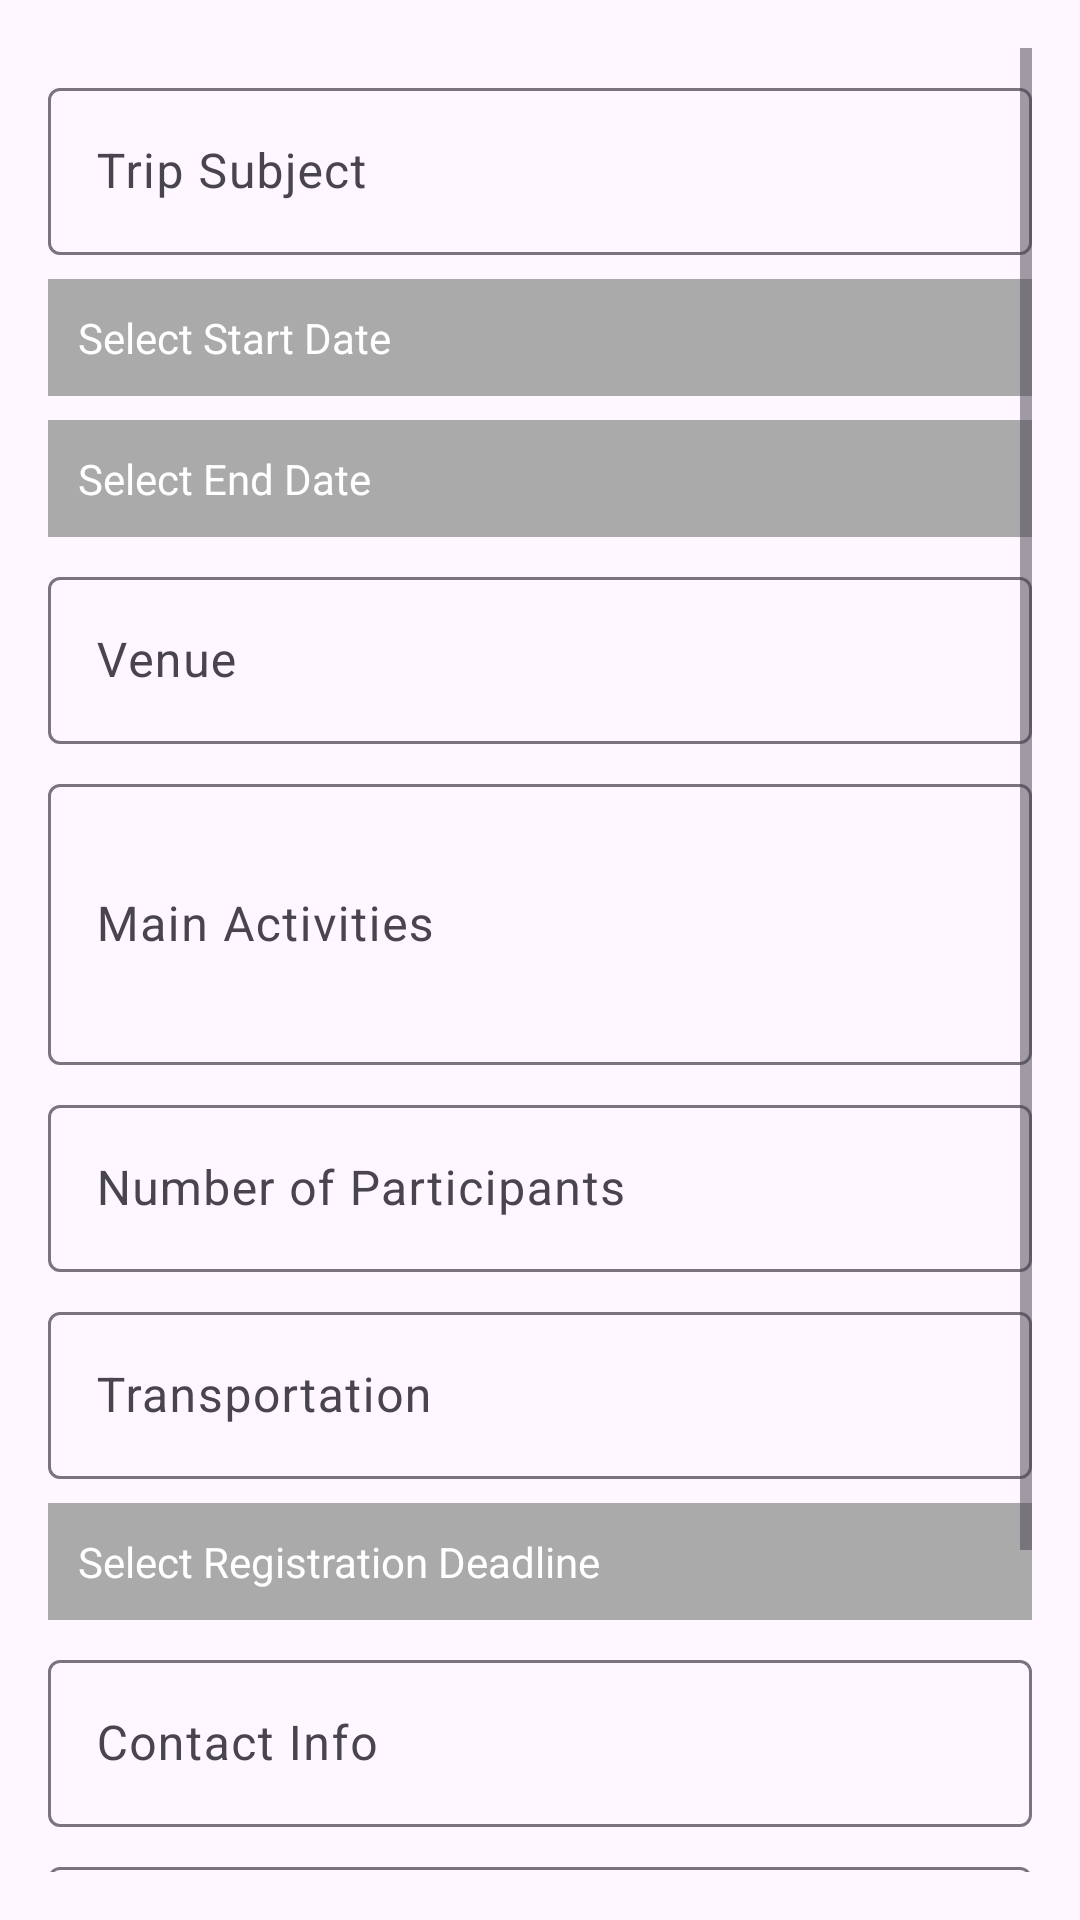

Reconstruct the res/layout file that produces this screen, plus the resources it refers to.
<!-- AndroidManifest.xml: application theme Theme.LetsTravel -->
<!-- res/layout/dialog_new_trip.xml -->
<?xml version="1.0" encoding="utf-8"?>
<ScrollView xmlns:android="http://schemas.android.com/apk/res/android"
    android:layout_width="match_parent"
    android:layout_height="wrap_content"
    android:padding="16dp">

    <LinearLayout
        android:orientation="vertical"
        android:layout_width="match_parent"
        android:layout_height="wrap_content">

        <com.google.android.material.textfield.TextInputLayout
            android:id="@+id/subjectLayout"
            android:layout_width="match_parent"
            android:layout_height="wrap_content"
            android:layout_marginTop="8dp">
            <com.google.android.material.textfield.TextInputEditText
                android:id="@+id/etSubject"
                android:layout_width="match_parent"
                android:layout_height="wrap_content"
                android:hint="Trip Subject" />
        </com.google.android.material.textfield.TextInputLayout>

        <TextView
            android:id="@+id/tvStartDate"
            android:layout_width="match_parent"
            android:layout_height="wrap_content"
            android:text="Select Start Date"
            android:padding="10dp"
            android:background="@android:color/darker_gray"
            android:textColor="@android:color/white"
            android:layout_marginTop="8dp"
            android:clickable="true"
            android:focusable="true" />

        <TextView
            android:id="@+id/tvEndDate"
            android:layout_width="match_parent"
            android:layout_height="wrap_content"
            android:text="Select End Date"
            android:padding="10dp"
            android:background="@android:color/darker_gray"
            android:textColor="@android:color/white"
            android:layout_marginTop="8dp"
            android:clickable="true"
            android:focusable="true" />

        <com.google.android.material.textfield.TextInputLayout
            android:id="@+id/venueLayout"
            android:layout_width="match_parent"
            android:layout_height="wrap_content"
            android:layout_marginTop="8dp">
            <com.google.android.material.textfield.TextInputEditText
                android:id="@+id/etVenue"
                android:layout_width="match_parent"
                android:layout_height="wrap_content"
                android:hint="Venue" />
        </com.google.android.material.textfield.TextInputLayout>

        <com.google.android.material.textfield.TextInputLayout
            android:id="@+id/activitiesLayout"
            android:layout_width="match_parent"
            android:layout_height="wrap_content"
            android:layout_marginTop="8dp">
            <com.google.android.material.textfield.TextInputEditText
                android:id="@+id/etActivities"
                android:layout_width="match_parent"
                android:layout_height="wrap_content"
                android:hint="Main Activities"
                android:inputType="textMultiLine"
                android:minLines="3" />
        </com.google.android.material.textfield.TextInputLayout>

        <com.google.android.material.textfield.TextInputLayout
            android:id="@+id/participantsLayout"
            android:layout_width="match_parent"
            android:layout_height="wrap_content"
            android:layout_marginTop="8dp">
            <com.google.android.material.textfield.TextInputEditText
                android:id="@+id/etParticipants"
                android:layout_width="match_parent"
                android:layout_height="wrap_content"
                android:hint="Number of Participants"
                android:inputType="number" />
        </com.google.android.material.textfield.TextInputLayout>

        <com.google.android.material.textfield.TextInputLayout
            android:id="@+id/transportationLayout"
            android:layout_width="match_parent"
            android:layout_height="wrap_content"
            android:layout_marginTop="8dp">
            <com.google.android.material.textfield.TextInputEditText
                android:id="@+id/etTransportation"
                android:layout_width="match_parent"
                android:layout_height="wrap_content"
                android:hint="Transportation" />
        </com.google.android.material.textfield.TextInputLayout>

        <TextView
            android:id="@+id/tvDeadline"
            android:layout_width="match_parent"
            android:layout_height="wrap_content"
            android:text="Select Registration Deadline"
            android:padding="10dp"
            android:background="@android:color/darker_gray"
            android:textColor="@android:color/white"
            android:layout_marginTop="8dp"
            android:clickable="true"
            android:focusable="true" />

        <com.google.android.material.textfield.TextInputLayout
            android:id="@+id/contactLayout"
            android:layout_width="match_parent"
            android:layout_height="wrap_content"
            android:layout_marginTop="8dp">
            <com.google.android.material.textfield.TextInputEditText
                android:id="@+id/etContact"
                android:layout_width="match_parent"
                android:layout_height="wrap_content"
                android:hint="Contact Info" />
        </com.google.android.material.textfield.TextInputLayout>

        <com.google.android.material.textfield.TextInputLayout
            android:id="@+id/remarkLayout"
            android:layout_width="match_parent"
            android:layout_height="wrap_content"
            android:layout_marginTop="8dp">
            <com.google.android.material.textfield.TextInputEditText
                android:id="@+id/etRemark"
                android:layout_width="match_parent"
                android:layout_height="wrap_content"
                android:hint="Remark (optional)"
                android:inputType="textMultiLine"
                android:minLines="2" />
        </com.google.android.material.textfield.TextInputLayout>

        <LinearLayout
            android:layout_width="match_parent"
            android:layout_height="wrap_content"
            android:orientation="horizontal"
            android:layout_marginTop="8dp"
            android:gravity="center">

            <Button
                android:id="@+id/btnTakePhoto"
                android:layout_width="wrap_content"
                android:layout_height="wrap_content"
                android:text="Camera" />

            <Button
                android:id="@+id/btnSelectPhoto"
                android:layout_width="wrap_content"
                android:layout_height="wrap_content"
                android:text="Gallery"
                android:layout_marginStart="16dp" />
        </LinearLayout>

        <LinearLayout
            android:id="@+id/imagePreviewContainer"
            android:layout_width="match_parent"
            android:layout_height="wrap_content"
            android:orientation="horizontal"
            android:layout_marginTop="8dp"
            android:padding="8dp" />

    </LinearLayout>
</ScrollView>
<!-- resources referenced by this layout -->
<resources>
  <style name="Theme.LetsTravel" parent="Base.Theme.LetsTravel" />
  <style name="Base.Theme.LetsTravel" parent="Theme.Material3.DayNight.NoActionBar">
          
          
      </style>
</resources>
